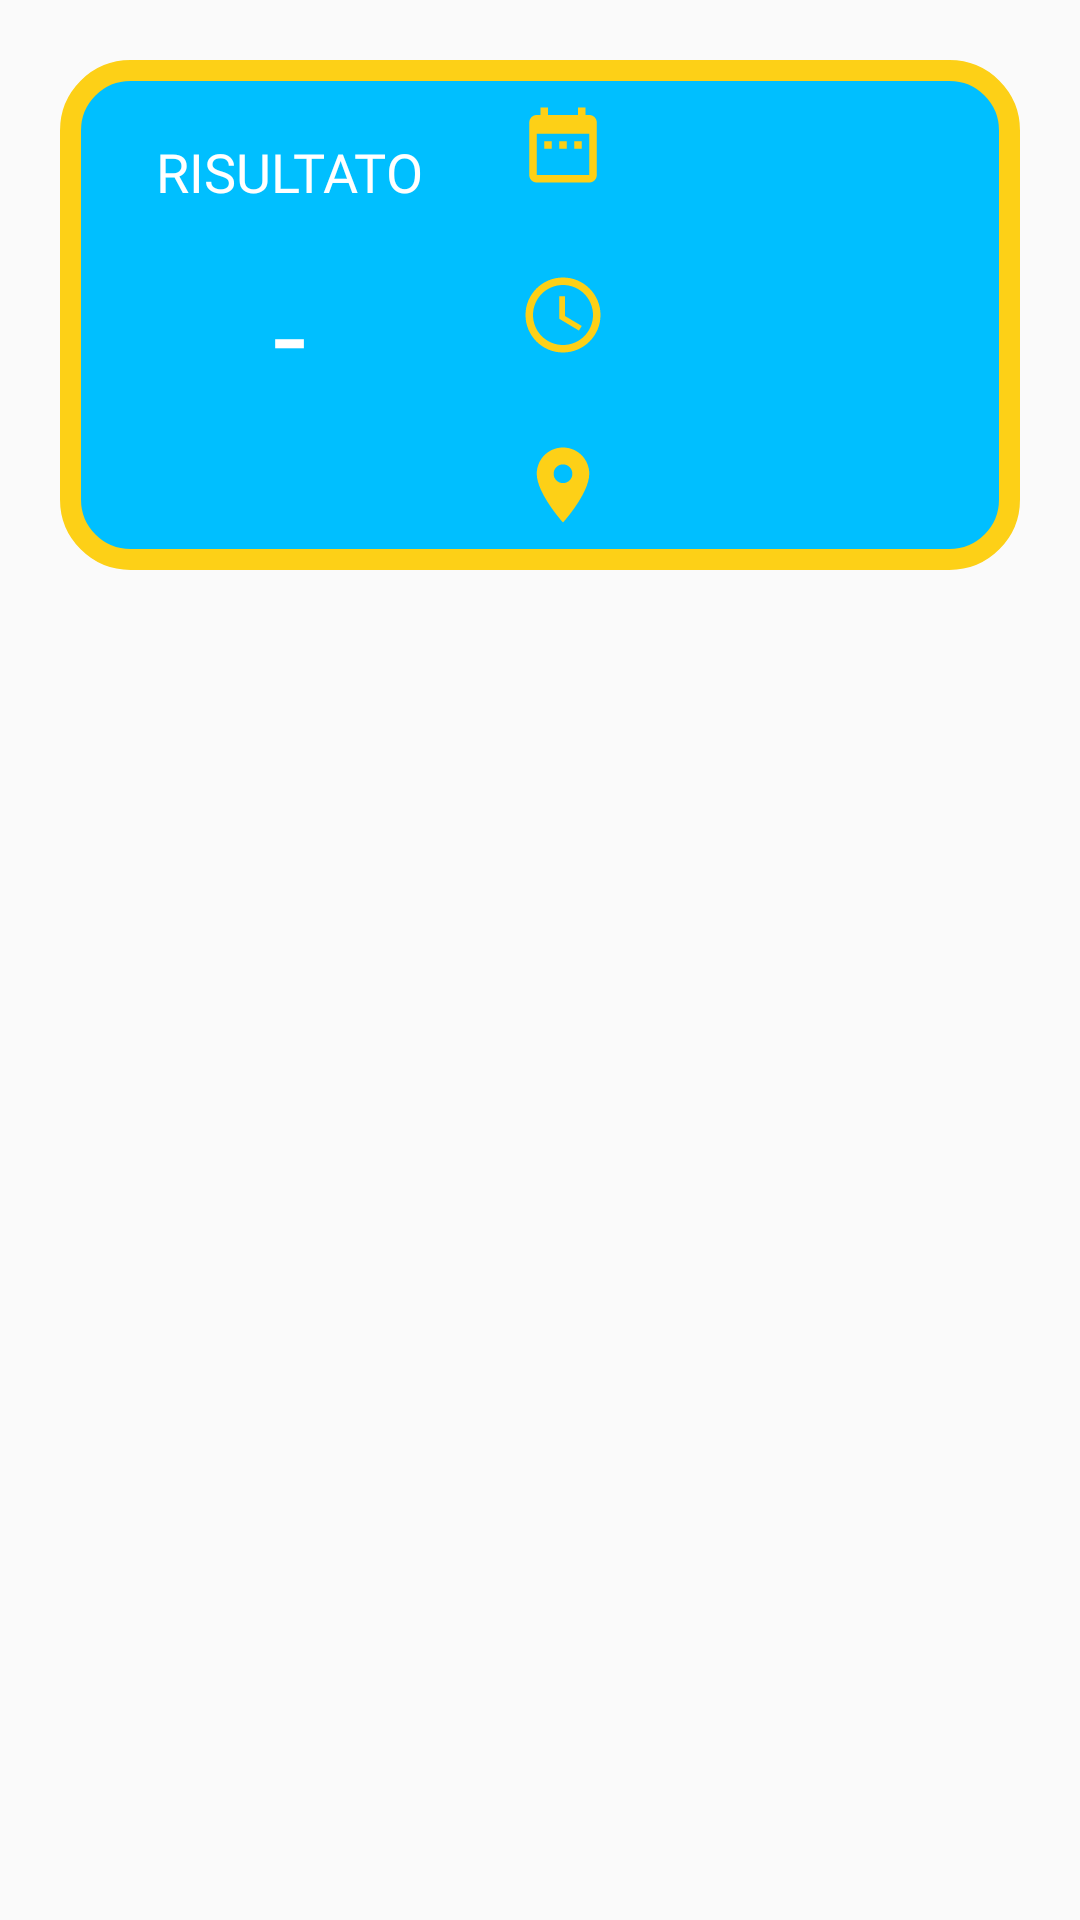

This screen was rendered from an Android layout file. Write that file and the resources it references.
<!-- AndroidManifest.xml: application theme AppTheme -->
<!-- res/layout/fragment_storico_item.xml -->
<?xml version="1.0" encoding="utf-8"?>
<RelativeLayout xmlns:android="http://schemas.android.com/apk/res/android"
    xmlns:card_view="http://schemas.android.com/apk/res-auto"
    android:layout_width="wrap_content"
    android:layout_height="wrap_content"
    xmlns:app="http://schemas.android.com/apk/res-auto"

    android:orientation="vertical"
    android:id="@+id/storicoLayout">


    <LinearLayout

        android:id="@+id/card_view"
        android:layout_gravity="center"
        android:background="@drawable/background_storico_pareggiata"
        android:layout_width="match_parent"
        android:layout_height="170dp"
        android:layout_margin="20dp"
        android:orientation="horizontal">

        <LinearLayout
            android:layout_width="match_parent"
            android:layout_height="match_parent"
            android:orientation="vertical"
            android:padding="5dp"
            android:layout_weight="1.1">

            <TextView
                android:layout_width="match_parent"
                android:layout_height="wrap_content"
                android:text="RISULTATO"
                android:textColor="@color/white"
                android:fontFamily="@font/audiowide"
                android:textSize="18sp"
                android:layout_marginTop="20dp"
                android:textAlignment="center"/>

            <LinearLayout
                android:id="@+id/risultato"
                android:layout_width="match_parent"
                android:layout_marginTop="15dp"
                android:layout_height="match_parent"

                android:orientation="horizontal">

                <TextView
                    android:id="@+id/golCasa"
                    android:layout_width="match_parent"
                    android:layout_height="wrap_content"
                    android:layout_weight="1"
                    android:fontFamily="@font/bungee_inline"
                    android:paddingEnd="15dp"
                    android:textAlignment="textEnd"
                    android:textColor="@color/white"
                    android:textSize="40sp" />

                <TextView
                    android:layout_width="wrap_content"
                    android:layout_height="wrap_content"
                    android:layout_weight="0"
                    android:fontFamily="@font/bungee_inline"

                    android:text="-"
                    android:textAlignment="center"
                    android:textColor="@color/white"
                    android:textSize="40sp" />

                <TextView
                    android:id="@+id/golOspite"
                    android:layout_width="match_parent"
                    android:layout_height="wrap_content"
                    android:layout_weight="1"
                    android:fontFamily="@font/bungee_inline"
                    android:paddingStart="15dp"

                    android:textAlignment="textStart"
                    android:textColor="@color/white"
                    android:textSize="40sp" />


            </LinearLayout>


        </LinearLayout>


        <LinearLayout
            android:layout_width="match_parent"
            android:layout_height="match_parent"
            android:orientation="vertical"
            android:layout_weight="1">
            <LinearLayout
                android:layout_width="match_parent"
                android:layout_height="match_parent"
                android:layout_weight="1"

                android:orientation="horizontal">

                <ImageView
                    android:layout_width="30dp"
                    android:layout_height="match_parent"
                    card_view:srcCompat="@drawable/ic_date_range_black_24dp" />

                <TextView
                    android:id="@+id/Data"
                    android:layout_width="match_parent"
                    android:layout_height="match_parent"
                    android:textAlignment="center"
                    android:paddingTop="20dp"
                    android:textSize="14sp"
                    android:fontFamily="@font/audiowide"
                    android:textColor="@color/white"
                    />

            </LinearLayout>

            <LinearLayout
                android:layout_width="match_parent"
                android:layout_height="match_parent"
                android:layout_weight="1"
                android:orientation="horizontal">

                <ImageView
                    android:layout_width="30dp"
                    android:layout_height="match_parent"
                    card_view:srcCompat="@drawable/ic_access_time_black_24dp" />

                <TextView
                    android:id="@+id/Orario"
                    android:layout_width="match_parent"
                    android:layout_height="match_parent"
                    android:textAlignment="center"
                    android:paddingTop="20dp"
                    android:textSize="14sp"
                    android:textColor="@color/white"
                    android:fontFamily="@font/audiowide" />
            </LinearLayout>
            <LinearLayout
                android:layout_width="match_parent"
                android:layout_height="match_parent"
                android:layout_weight="1"
                android:orientation="horizontal">

                <ImageView

                    android:layout_width="30dp"
                    android:layout_height="match_parent"
                    card_view:srcCompat="@drawable/ic_place_black_24dp" />

                <TextView
                    android:id="@+id/Luogo"
                    android:layout_width="match_parent"
                    android:layout_height="match_parent"
                    android:textAlignment="center"
                    android:paddingTop="20dp"
                    android:textSize="14sp"
                    android:textColor="@color/white"
                    android:fontFamily="@font/audiowide" />

            </LinearLayout>

        </LinearLayout>

    </LinearLayout>
</RelativeLayout>
<!-- resources referenced by this layout -->
<resources>
  <color name="white">#ffffff</color>
  <!-- drawable background_storico_pareggiata (drawable) -->
  <?xml version="1.0" encoding="utf-8"?>
  <shape xmlns:android="http://schemas.android.com/apk/res/android"
      android:shape="rectangle">
  
      <solid android:color="#00bfff"/>
  
  
      <stroke
          android:width="7dp"
          android:color="@color/gold"
          />
  
      <corners android:radius="20dp" />
  
  
  </shape>
  <!-- drawable ic_access_time_black_24dp (drawable) -->
  <vector android:height="24dp" android:tint="#FDD017"
      android:viewportHeight="24.0" android:viewportWidth="24.0"
      android:width="24dp" xmlns:android="http://schemas.android.com/apk/res/android">
      <path android:fillColor="#FF000000" android:pathData="M11.99,2C6.47,2 2,6.48 2,12s4.47,10 9.99,10C17.52,22 22,17.52 22,12S17.52,2 11.99,2zM12,20c-4.42,0 -8,-3.58 -8,-8s3.58,-8 8,-8 8,3.58 8,8 -3.58,8 -8,8zM12.5,7H11v6l5.25,3.15 0.75,-1.23 -4.5,-2.67z"/>
  </vector>
  <!-- drawable ic_date_range_black_24dp (drawable) -->
  <vector android:height="24dp" android:tint="#FDD017"
      android:viewportHeight="24.0" android:viewportWidth="24.0"
      android:width="24dp" xmlns:android="http://schemas.android.com/apk/res/android">
      <path android:fillColor="#FF000000" android:pathData="M9,11L7,11v2h2v-2zM13,11h-2v2h2v-2zM17,11h-2v2h2v-2zM19,4h-1L18,2h-2v2L8,4L8,2L6,2v2L5,4c-1.11,0 -1.99,0.9 -1.99,2L3,20c0,1.1 0.89,2 2,2h14c1.1,0 2,-0.9 2,-2L21,6c0,-1.1 -0.9,-2 -2,-2zM19,20L5,20L5,9h14v11z"/>
  </vector>
  <!-- drawable ic_place_black_24dp (drawable) -->
  <vector android:height="24dp" android:tint="#FDD017"
      android:viewportHeight="24.0" android:viewportWidth="24.0"
      android:width="24dp" xmlns:android="http://schemas.android.com/apk/res/android">
      <path android:fillColor="#FF000000" android:pathData="M12,2C8.13,2 5,5.13 5,9c0,5.25 7,13 7,13s7,-7.75 7,-13c0,-3.87 -3.13,-7 -7,-7zM12,11.5c-1.38,0 -2.5,-1.12 -2.5,-2.5s1.12,-2.5 2.5,-2.5 2.5,1.12 2.5,2.5 -1.12,2.5 -2.5,2.5z"/>
  </vector>
  <style name="AppTheme" parent="Theme.AppCompat.Light.NoActionBar">
          
          <item name="colorPrimary">@color/azzurro</item>
          <item name="colorPrimaryDark">@color/colorPrimaryDark</item>
          <item name="colorAccent">@color/colorAccent</item>
  
      </style>
  <color name="gold">#fdd017</color>
  <color name="azzurro">#07a4f3</color>
  <color name="colorPrimaryDark">#fdd017</color>
  <color name="colorAccent">#666f78</color>
</resources>
